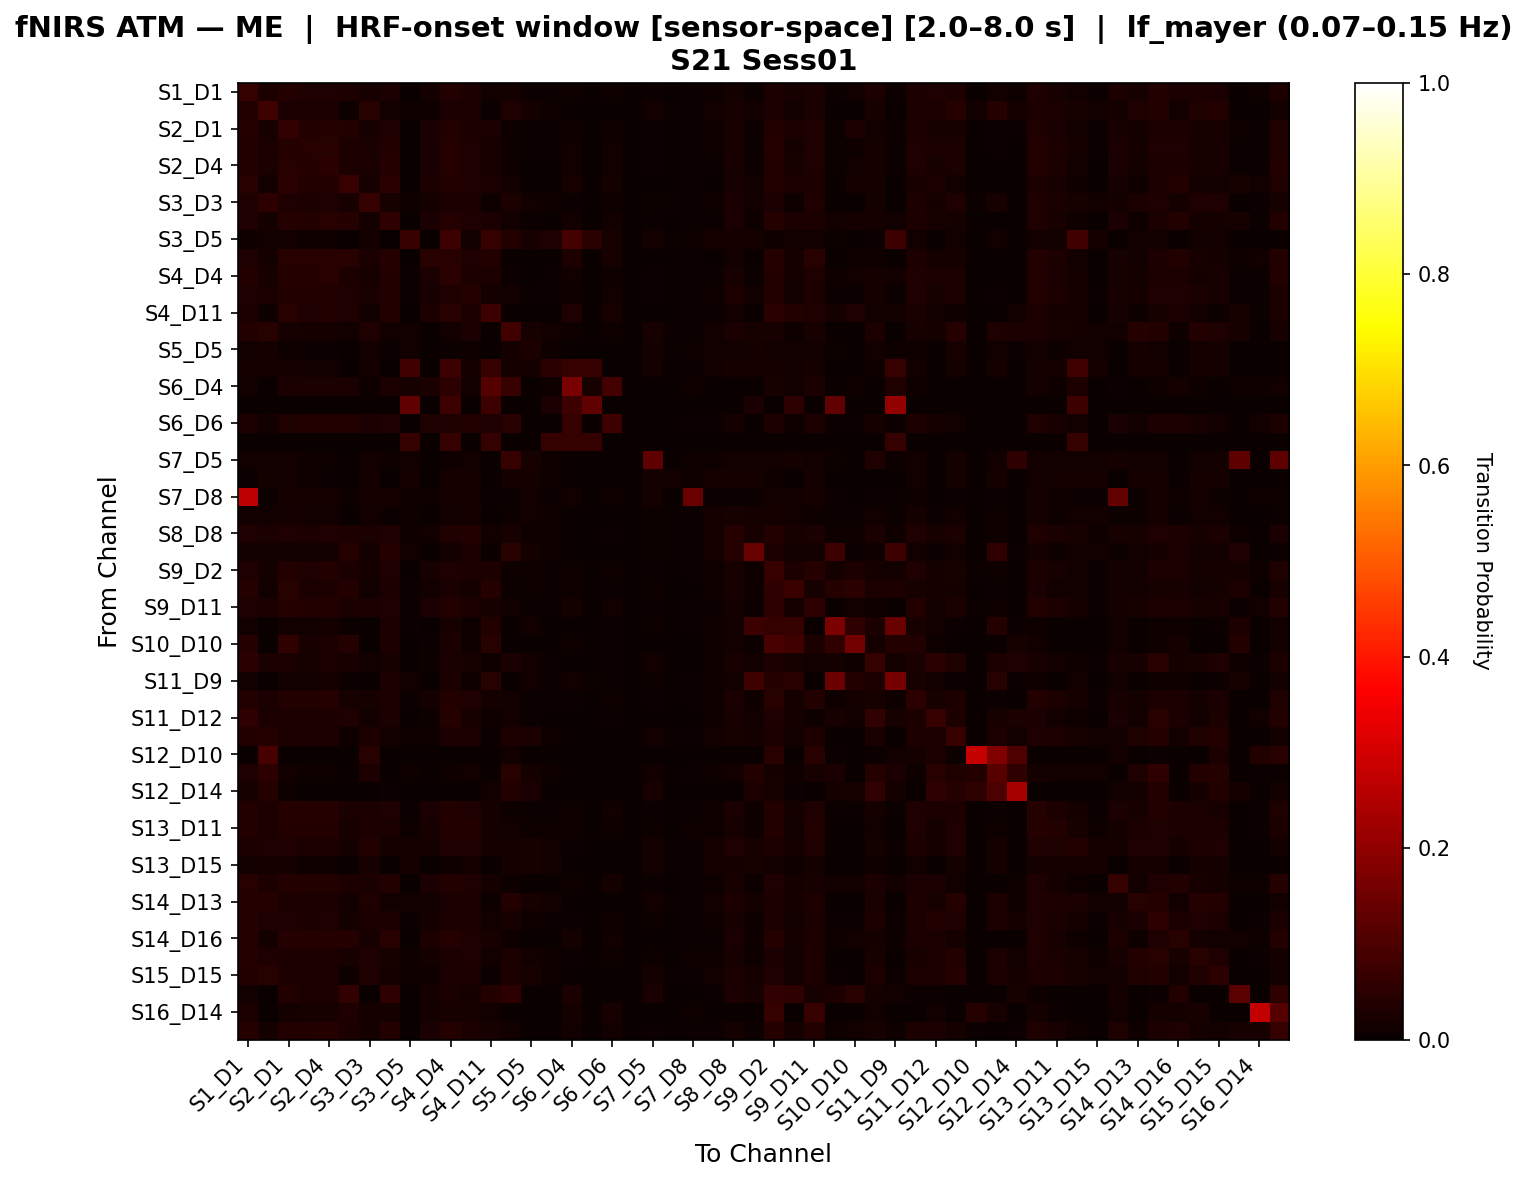

Data behind this chart, as committed beside it:
, S1_D1 hbo, S1_D3 hbo, S2_D1 hbo, S2_D2 hbo, S2_D4 hbo, S3_D1 hbo, S3_D3 hbo, S3_D4 hbo, S3_D5 hbo, S4_D2 hbo, S4_D4 hbo, S4_D6 hbo, S4_D11 hbo, S5_D3 hbo, S5_D5 hbo, S5_D7 hbo, S6_D4 hbo, S6_D5 hbo, S6_D6 hbo, S6_D8 hbo, S7_D5 hbo, S7_D7 hbo, S7_D8 hbo
S1_D1 hbo, 0.06359, 0.03085, 0.03824, 0.03244, 0.03444, 0.03077, 0.02108, 0.02731, 0.00333, 0.01763, 0.03521, 0.02608, 0.01537, 0.01886, 0.007214, 0.00444, 0.008324, 0.0, 0.009561, 0.0, 0.004994, 0.0, 0.006787
S1_D3 hbo, 0.03846, 0.07943, 0.02605, 0.02347, 0.02521, 0.009582, 0.04556, 0.01307, 0.01082, 0.009582, 0.02347, 0.02431, 0.005226, 0.03408, 0.0184, 0.01082, 0.0, 0.0, 0.001742, 0.0, 0.01299, 0.004329, 0.005411
S2_D1 hbo, 0.04212, 0.02301, 0.06189, 0.03703, 0.0403, 0.037, 0.02257, 0.03493, 0.003738, 0.02351, 0.03703, 0.0305, 0.02399, 0.009088, 0.005607, 0.004673, 0.01168, 0.0, 0.0112, 0.0, 0.00514, 0.0009346, 0.00514
S2_D2 hbo, 0.03801, 0.02387, 0.04141, 0.04351, 0.04508, 0.03014, 0.02386, 0.03617, 0.003665, 0.02595, 0.04089, 0.03434, 0.02201, 0.008125, 0.004188, 0.004188, 0.01309, 0.0, 0.01362, 0.0, 0.004712, 0.0005236, 0.005236
S2_D4 hbo, 0.03819, 0.02461, 0.04303, 0.04159, 0.04717, 0.0299, 0.02458, 0.03915, 0.00291, 0.02505, 0.04207, 0.03186, 0.02235, 0.009977, 0.00388, 0.00388, 0.01261, 0.0, 0.01214, 0.0, 0.004365, 0.0, 0.004365
S3_D1 hbo, 0.04334, 0.01407, 0.04962, 0.03694, 0.03858, 0.06767, 0.01968, 0.05009, 0.0, 0.02994, 0.03776, 0.0347, 0.02565, 0.01407, 0.0, 0.0, 0.01961, 0.0, 0.01645, 0.0, 0.000817, 0.0, 0.004902
S3_D3 hbo, 0.03347, 0.05243, 0.03155, 0.02903, 0.03143, 0.02075, 0.06251, 0.02147, 0.01008, 0.01907, 0.02651, 0.0312, 0.01056, 0.02819, 0.01429, 0.008403, 0.005882, 0.0, 0.009121, 0.0, 0.01092, 0.004202, 0.007563
S3_D4 hbo, 0.03366, 0.01732, 0.04098, 0.03851, 0.04335, 0.04186, 0.01815, 0.05507, 0.0006053, 0.02602, 0.04032, 0.03355, 0.02388, 0.01386, 0.004237, 0.0, 0.01513, 0.0, 0.01321, 0.0, 0.004843, 0.0, 0.005448
S3_D5 hbo, 0.01036, 0.01554, 0.01295, 0.01036, 0.01036, 0.0, 0.01684, 0.003886, 0.06679, 0.0, 0.07558, 0.01425, 0.06522, 0.03599, 0.02073, 0.0334, 0.08955, 0.04736, 0.02174, 0.0, 0.01813, 0.006477, 0.01036
S4_D2 hbo, 0.03406, 0.01803, 0.04367, 0.04581, 0.04581, 0.0431, 0.02437, 0.04261, 0.001639, 0.0431, 0.04531, 0.03513, 0.03605, 0.001639, 0.0, 0.001639, 0.02942, 0.001639, 0.02251, 0.0, 0.001068, 0.0, 0.00641
S4_D4 hbo, 0.03754, 0.02243, 0.04008, 0.0402, 0.04351, 0.02973, 0.02076, 0.03724, 0.006265, 0.02501, 0.05054, 0.03081, 0.02802, 0.007508, 0.003777, 0.004549, 0.01553, 0.002488, 0.01146, 0.0, 0.004249, 0.001416, 0.005194
S4_D6 hbo, 0.03462, 0.02451, 0.03819, 0.0364, 0.0364, 0.03194, 0.02645, 0.0364, 0.005351, 0.02303, 0.03403, 0.04027, 0.01753, 0.01516, 0.007134, 0.005945, 0.008323, 0.0, 0.01397, 0.0, 0.007134, 0.001784, 0.00654
S4_D11 hbo, 0.02922, 0.01083, 0.04671, 0.03453, 0.03848, 0.03295, 0.01557, 0.03611, 0.00361, 0.03058, 0.04389, 0.02584, 0.07717, 0.0, 0.0, 0.001805, 0.03295, 0.00361, 0.0202, 0.0, 0.0007899, 0.0, 0.004739
S5_D3 hbo, 0.03677, 0.04316, 0.02185, 0.01663, 0.01911, 0.01485, 0.03437, 0.01485, 0.01175, 0.003713, 0.01533, 0.02426, 0.001238, 0.08435, 0.02089, 0.01305, 0.008663, 0.0, 0.008663, 0.0, 0.02055, 0.003916, 0.006527
S5_D5 hbo, 0.0124, 0.01622, 0.01145, 0.007634, 0.007634, 0.0, 0.01527, 0.006679, 0.01431, 0.0, 0.007634, 0.01145, 0.0, 0.01718, 0.02958, 0.009542, 0.001908, 0.0, 0.0, 0.0, 0.01908, 0.004771, 0.008588
S5_D7 hbo, 0.01754, 0.01754, 0.01754, 0.01228, 0.01404, 0.0, 0.01754, 0.0, 0.07895, 0.0, 0.07544, 0.01579, 0.06667, 0.01754, 0.01754, 0.04912, 0.06667, 0.06667, 0.0, 0.0, 0.01579, 0.001754, 0.007018
S6_D4 hbo, 0.01459, 0.0, 0.02529, 0.02626, 0.02724, 0.02626, 0.008755, 0.02724, 0.02155, 0.02432, 0.05179, 0.01556, 0.1116, 0.06863, 0.002918, 0.009804, 0.1664, 0.01961, 0.08711, 0.0, 0.003891, 0.0, 0.008755
S6_D5 hbo, 0.0, 0.0, 0.0, 0.0, 0.0, 0.0, 0.0, 0.0, 0.1289, 0.0, 0.075, 0.0, 0.075, 0.0, 0.0, 0.025, 0.075, 0.1289, 0.0, 0.0, 0.0, 0.0, 0.0
S6_D6 hbo, 0.02867, 0.0125, 0.03444, 0.0379, 0.03675, 0.03675, 0.02405, 0.03329, 0.0, 0.03329, 0.03444, 0.03559, 0.03329, 0.04375, 0.0, 0.0, 0.06454, 0.0, 0.0754, 0.0, 0.001155, 0.0, 0.006928
S6_D8 hbo, 0.0, 0.0, 0.0, 0.0, 0.0, 0.0, 0.0, 0.0, 0.0625, 0.0, 0.0625, 0.0, 0.0625, 0.0, 0.0, 0.0625, 0.0625, 0.0625, 0.0, 0.0, 0.0, 0.0, 0.0
S7_D5 hbo, 0.01217, 0.01327, 0.01438, 0.009956, 0.009956, 0.001106, 0.01438, 0.00885, 0.01327, 0.001106, 0.00885, 0.01327, 0.001106, 0.06685, 0.02323, 0.01106, 0.003319, 0.001106, 0.001106, 0.0, 0.1282, 0.003319, 0.01106
S7_D7 hbo, 0.007299, 0.01825, 0.0146, 0.01095, 0.007299, 0.0, 0.01825, 0.0, 0.01825, 0.0, 0.01825, 0.01825, 0.0, 0.01825, 0.01825, 0.01095, 0.0, 0.0, 0.0, 0.0, 0.01825, 0.0146, 0.01095
S7_D8 hbo, 0.2664, 0.00744, 0.01637, 0.01637, 0.01637, 0.008929, 0.01637, 0.01637, 0.01042, 0.008929, 0.01637, 0.01637, 0.00744, 0.00744, 0.01488, 0.00744, 0.0119, 0.0, 0.008929, 0.0, 0.01637, 0.001488, 0.1443
S8_D6 hbo, 0.01537, 0.01175, 0.01718, 0.01447, 0.01447, 0.003617, 0.01266, 0.007233, 0.01085, 0.0, 0.01447, 0.01627, 0.002712, 0.01085, 0.01266, 0.009042, 0.0, 0.0, 0.002712, 0.0, 0.01085, 0.004521, 0.004521
S8_D8 hbo, 0.03288, 0.02656, 0.03447, 0.03051, 0.0313, 0.02793, 0.02501, 0.03347, 0.008703, 0.01548, 0.0313, 0.03829, 0.01403, 0.02112, 0.01108, 0.007911, 0.0, 0.0, 0.006261, 0.0, 0.009494, 0.003956, 0.003956
S8_D15 hbo, 0.01449, 0.01359, 0.0154, 0.01178, 0.01178, 0.04149, 0.01449, 0.04024, 0.01268, 0.0, 0.01178, 0.03037, 0.0009058, 0.04443, 0.01721, 0.009058, 0.0, 0.0009058, 0.0009058, 0.0, 0.01087, 0.004529, 0.004529
S9_D2 hbo, 0.03246, 0.01949, 0.03546, 0.03246, 0.03546, 0.02647, 0.01798, 0.03197, 0.003493, 0.02098, 0.03296, 0.02797, 0.02747, 0.009489, 0.007984, 0.004491, 0.01098, 0.0, 0.009485, 0.0, 0.005489, 0.000499, 0.00499
S9_D9 hbo, 0.0391, 0.01522, 0.04638, 0.02563, 0.02911, 0.03596, 0.01522, 0.0305, 0.005556, 0.01522, 0.02563, 0.01938, 0.0394, 0.005556, 0.01111, 0.004167, 0.009028, 0.0006944, 0.007609, 0.0, 0.009722, 0.0, 0.003472
S9_D11 hbo, 0.03231, 0.02456, 0.04006, 0.03648, 0.03827, 0.02723, 0.02537, 0.03231, 0.005364, 0.02723, 0.03648, 0.02947, 0.02222, 0.01223, 0.007747, 0.005959, 0.01609, 0.0, 0.01178, 0.0, 0.007151, 0.001788, 0.006555
S10_D9 hbo, 0.01444, 0.0, 0.01333, 0.01333, 0.01667, 0.004444, 0.0, 0.02556, 0.005556, 0.0, 0.02, 0.01, 0.0372, 0.0, 0.01222, 0.0, 0.002222, 0.003333, 0.004444, 0.0, 0.008889, 0.0, 0.004444
S10_D10 hbo, 0.03978, 0.0, 0.05637, 0.02308, 0.02857, 0.04092, 0.0, 0.02857, 0.0, 0.007692, 0.02637, 0.00989, 0.04648, 0.0, 0.0, 0.0, 0.01099, 0.0, 0.004396, 0.0, 0.0, 0.0, 0.0
S10_D12 hbo, 0.0494, 0.02719, 0.0255, 0.02191, 0.02371, 0.02012, 0.01473, 0.02281, 0.002693, 0.009346, 0.0264, 0.02191, 0.01006, 0.02719, 0.01257, 0.004488, 0.0, 0.0, 0.006706, 0.0, 0.01365, 0.0, 0.0008977
S11_D9 hbo, 0.01464, 0.0, 0.01351, 0.01351, 0.01689, 0.004505, 0.0, 0.02365, 0.0139, 0.0, 0.03041, 0.01014, 0.04395, 0.0, 0.01239, 0.004132, 0.01465, 0.01164, 0.004505, 0.0, 0.009009, 0.0, 0.004505
S11_D11 hbo, 0.03746, 0.02658, 0.03602, 0.03714, 0.03939, 0.02001, 0.02274, 0.03026, 0.005122, 0.01873, 0.03714, 0.03186, 0.01697, 0.01313, 0.007682, 0.006402, 0.006402, 0.0, 0.01121, 0.0, 0.007682, 0.00128, 0.004481
S11_D12 hbo, 0.05511, 0.02429, 0.02674, 0.02694, 0.02877, 0.03202, 0.01316, 0.02492, 0.0, 0.01012, 0.03972, 0.02026, 0.009723, 0.01316, 0.007299, 0.0, 0.0, 0.0, 0.005674, 0.0, 0.001825, 0.0, 0.0
S11_D13 hbo, 0.03862, 0.03992, 0.02843, 0.02602, 0.02804, 0.01111, 0.02963, 0.01515, 0.01106, 0.01111, 0.02602, 0.02641, 0.006061, 0.03093, 0.02434, 0.01106, 0.0, 0.0, 0.00202, 0.0, 0.01438, 0.004425, 0.005531
S12_D10 hbo, 0.0, 0.09259, 0.0, 0.0, 0.0, 0.0, 0.04321, 0.0, 0.0, 0.0, 0.0, 0.0, 0.0, 0.01235, 0.0, 0.0, 0.0, 0.0, 0.0, 0.0, 0.0, 0.0, 0.0
S12_D12 hbo, 0.03414, 0.05299, 0.01345, 0.008969, 0.008969, 0.0, 0.02769, 0.0, 0.01009, 0.0, 0.007848, 0.01233, 0.0, 0.04402, 0.01794, 0.01121, 0.0, 0.0, 0.0, 0.0, 0.01233, 0.003363, 0.005605
S12_D14 hbo, 0.02064, 0.04277, 0.01147, 0.0, 0.0, 0.0, 0.002294, 0.004425, 0.0, 0.0, 0.0, 0.0, 0.01376, 0.03899, 0.02655, 0.0, 0.0, 0.0, 0.0, 0.0, 0.02032, 0.0, 0.0
S13_D6 hbo, 0.03851, 0.02744, 0.03941, 0.04038, 0.04038, 0.02662, 0.02551, 0.03277, 0.00443, 0.0244, 0.03816, 0.03478, 0.01839, 0.01169, 0.007752, 0.005537, 0.009967, 0.0, 0.01315, 0.0, 0.006091, 0.001107, 0.006091
S13_D11 hbo, 0.03535, 0.03062, 0.03784, 0.03663, 0.03663, 0.02265, 0.02832, 0.0265, 0.009792, 0.02265, 0.03697, 0.03561, 0.0175, 0.0152, 0.01134, 0.01074, 0.009792, 0.001285, 0.01108, 0.0, 0.0104, 0.002836, 0.008507
S13_D13 hbo, 0.02928, 0.03451, 0.03189, 0.02666, 0.02666, 0.01619, 0.03582, 0.01619, 0.0193, 0.01619, 0.03205, 0.03189, 0.01799, 0.01881, 0.01963, 0.01489, 0.005396, 0.003597, 0.003597, 0.0, 0.01571, 0.006545, 0.006545
S13_D15 hbo, 0.01309, 0.01832, 0.01571, 0.01047, 0.01047, 0.0, 0.01963, 0.0, 0.01571, 0.0, 0.01047, 0.01571, 0.0, 0.01702, 0.01963, 0.01309, 0.0, 0.0, 0.0, 0.0, 0.01571, 0.006545, 0.006545
S14_D12 hbo, 0.04422, 0.02791, 0.03705, 0.03573, 0.03705, 0.02922, 0.02636, 0.03573, 0.0, 0.02393, 0.03573, 0.03308, 0.01786, 0.01092, 0.0, 0.0, 0.01058, 0.0, 0.01698, 0.0, 0.004964, 0.0, 0.006614
S14_D13 hbo, 0.04041, 0.04175, 0.03004, 0.02477, 0.02477, 0.01292, 0.03136, 0.01421, 0.01187, 0.01292, 0.02345, 0.02872, 0.007752, 0.03799, 0.02111, 0.01319, 0.0, 0.0, 0.002584, 0.0, 0.01451, 0.003958, 0.006596
S14_D14 hbo, 0.04228, 0.03206, 0.03235, 0.03119, 0.03185, 0.0191, 0.02434, 0.02384, 0.00589, 0.01714, 0.02988, 0.02867, 0.01225, 0.02212, 0.01047, 0.006545, 0.006545, 0.0, 0.009972, 0.0, 0.007853, 0.001963, 0.007199
S14_D16 hbo, 0.03956, 0.01799, 0.04135, 0.04161, 0.04264, 0.04007, 0.02107, 0.04675, 0.0, 0.02954, 0.04058, 0.03468, 0.02311, 0.008997, 0.0, 0.0, 0.01745, 0.0, 0.01489, 0.0, 0.001027, 0.0, 0.00616
S15_D13 hbo, 0.04038, 0.03407, 0.03089, 0.02838, 0.02838, 0.02103, 0.03341, 0.02082, 0.008389, 0.01935, 0.02586, 0.03173, 0.01388, 0.02985, 0.01426, 0.008389, 0.00755, 0.0, 0.01134, 0.0, 0.01091, 0.003356, 0.009228
S15_D15 hbo, 0.03518, 0.04354, 0.02858, 0.02391, 0.02391, 0.01068, 0.03286, 0.0169, 0.01168, 0.01068, 0.02391, 0.02664, 0.005825, 0.03092, 0.02336, 0.01168, 0.0, 0.0, 0.001942, 0.0, 0.01752, 0.004673, 0.005841
S15_D16 hbo, 0.01556, 0.0, 0.03556, 0.02444, 0.03111, 0.06036, 0.0, 0.05781, 0.0, 0.01778, 0.02444, 0.01621, 0.03621, 0.05245, 0.0, 0.0, 0.02444, 0.0, 0.0, 0.0, 0.02448, 0.0, 0.0
S16_D14 hbo, 0.0303, 0.0, 0.01894, 0.02083, 0.02083, 0.03409, 0.01705, 0.01894, 0.0, 0.01894, 0.02273, 0.02083, 0.01326, 0.0, 0.0, 0.0, 0.01894, 0.0, 0.02083, 0.0, 0.001894, 0.0, 0.01136
S16_D16 hbo, 0.04085, 0.01663, 0.03811, 0.03773, 0.04105, 0.03108, 0.01819, 0.03733, 0.0, 0.02561, 0.04085, 0.02756, 0.02306, 0.01174, 0.0, 0.0, 0.01406, 0.0, 0.01368, 0.0, 0.007631, 0.0, 0.004687
